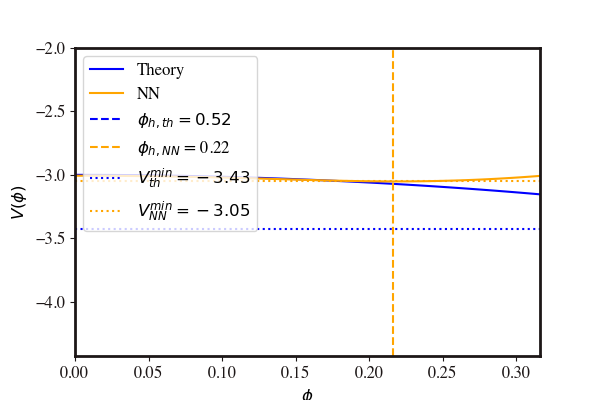

Source data for this figure (header and first rows):
Phi, V
0.0, -3.007
0.005215, -3.007
0.01043, -3.007
0.01564, -3.007
0.02086, -3.007
0.02607, -3.008
0.03129, -3.008
0.0365, -3.009
0.04172, -3.01
0.04693, -3.01
0.05215, -3.011
0.05736, -3.012
0.06258, -3.013
0.06779, -3.014
0.07301, -3.015
0.07822, -3.016
0.08344, -3.017
0.08865, -3.018
0.09387, -3.02
0.09908, -3.021
0.1043, -3.022
0.1095, -3.024
0.1147, -3.026
0.1199, -3.027
0.1252, -3.029
0.1304, -3.031
0.1356, -3.032
0.1408, -3.034
0.146, -3.036
0.1512, -3.038
0.1564, -3.039
0.1617, -3.041
0.1669, -3.043
0.1721, -3.044
0.1773, -3.046
0.1825, -3.047
0.1877, -3.048
0.193, -3.049
0.1982, -3.05
0.2034, -3.051
0.2086, -3.051
0.2138, -3.052
0.219, -3.052
0.2242, -3.052
0.2295, -3.051
0.2347, -3.051
0.2399, -3.05
0.2451, -3.049
0.2503, -3.047
0.2555, -3.046
0.2607, -3.044
0.266, -3.042
0.2712, -3.039
0.2764, -3.037
0.2816, -3.034
0.2868, -3.031
0.292, -3.027
0.2972, -3.024
0.3025, -3.02
0.3077, -3.016
... 40 more rows
